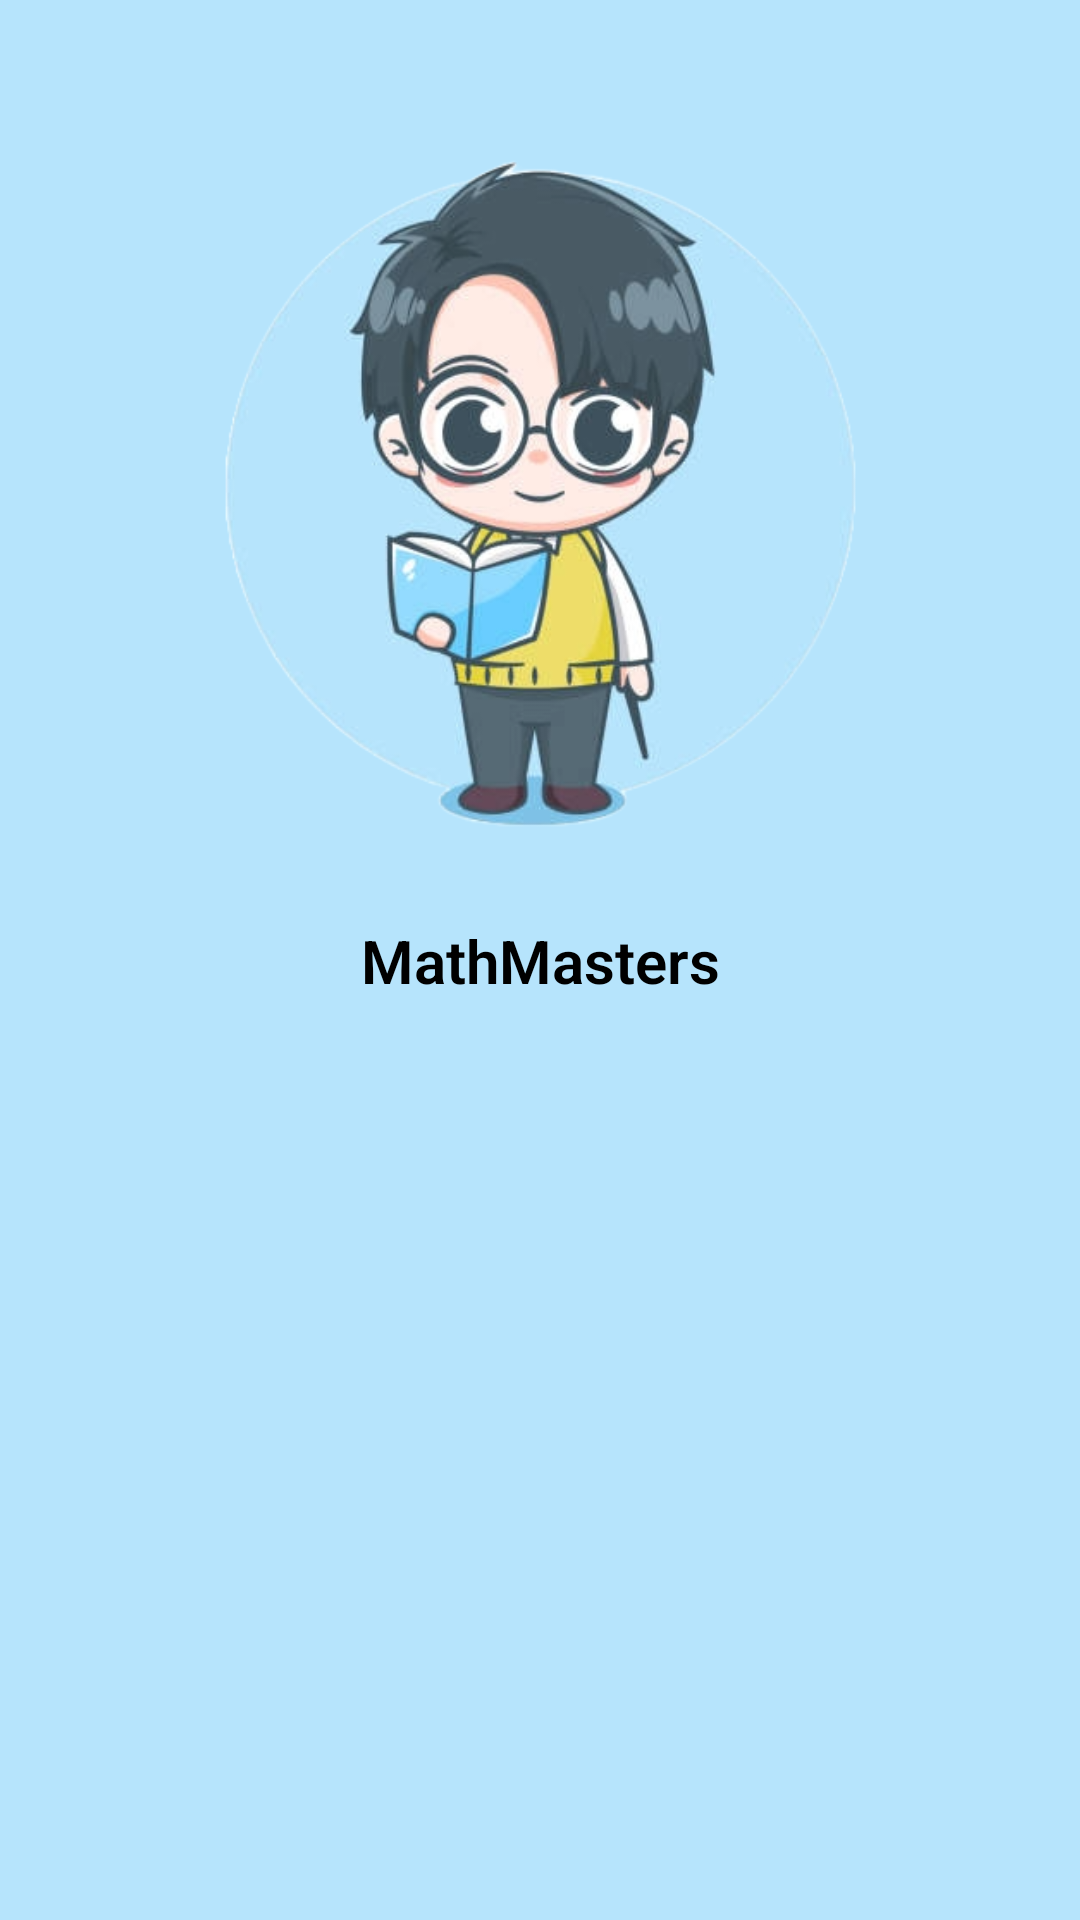

Layout XML and referenced resources for this Android screen:
<!-- AndroidManifest.xml: application theme Theme.MathMasters -->
<!-- res/layout/activity_splash.xml -->
<?xml version="1.0" encoding="utf-8"?>
<androidx.constraintlayout.widget.ConstraintLayout xmlns:android="http://schemas.android.com/apk/res/android"
    xmlns:app="http://schemas.android.com/apk/res-auto"
    xmlns:tools="http://schemas.android.com/tools"
    android:layout_width="match_parent"
    android:layout_height="match_parent"
    android:background="#B6E4FC"
    tools:context=".SplashActivity">

    <TextView
        android:layout_width="wrap_content"
        android:layout_height="wrap_content"
        android:text="@string/app_name"
        android:textAppearance="@style/mathmasters"
        app:layout_constraintBottom_toBottomOf="parent"
        app:layout_constraintEnd_toEndOf="parent"
        app:layout_constraintStart_toStartOf="parent"
        app:layout_constraintTop_toTopOf="parent" />

    <ImageView
        android:id="@+id/imageView2"
        android:layout_width="351dp"
        android:layout_height="325dp"
        app:layout_constraintEnd_toEndOf="parent"
        app:layout_constraintStart_toStartOf="parent"
        app:layout_constraintTop_toTopOf="parent"
        app:srcCompat="@drawable/istockphoto_1388707768_612x612" />

</androidx.constraintlayout.widget.ConstraintLayout>
<!-- resources referenced by this layout -->
<resources>
  <!-- drawable istockphoto_1388707768_612x612: png bitmap (drawable, 147284 bytes) -->
  <string name="app_name">MathMasters</string>
  <style name="mathmasters">
          <item name="android:textSize">20sp</item>
          <item name="android:textColor">#000000</item>
          <item name="android:textFontWeight">600</item>
      </style>
  <style name="Theme.MathMasters" parent="Base.Theme.MathMasters" />
  <style name="Base.Theme.MathMasters" parent="Theme.Material3.DayNight.NoActionBar">
          
          
      </style>
</resources>
